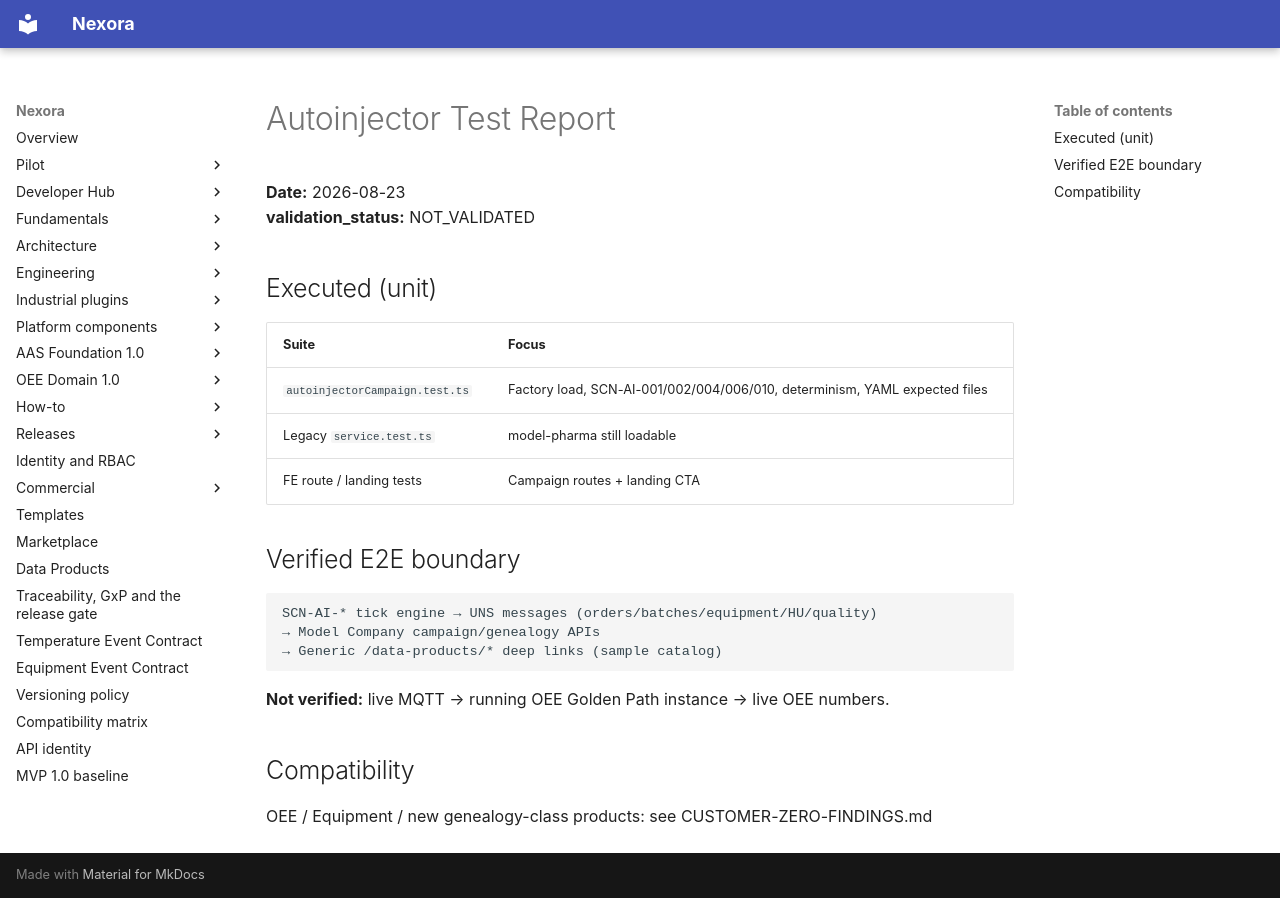

repository: pharma-data-factory/data-product-platform · page: model-company/autoinjector/TEST-REPORT/index.html · generator: mkdocs

# Autoinjector Test Report

**Date:** 2026-08-23  
**validation_status:** NOT_VALIDATED

## Executed (unit)

| Suite | Focus |
| --- | --- |
| `autoinjectorCampaign.test.ts` | Factory load, SCN-AI-001/002/004/006/010, determinism, YAML expected files |
| Legacy `service.test.ts` | model-pharma still loadable |
| FE route / landing tests | Campaign routes + landing CTA |

## Verified E2E boundary

```text
SCN-AI-* tick engine → UNS messages (orders/batches/equipment/HU/quality)
→ Model Company campaign/genealogy APIs
→ Generic /data-products/* deep links (sample catalog)
```

**Not verified:** live MQTT → running OEE Golden Path instance → live OEE numbers.

## Compatibility

OEE / Equipment / new genealogy-class products: see CUSTOMER-ZERO-FINDINGS.md
